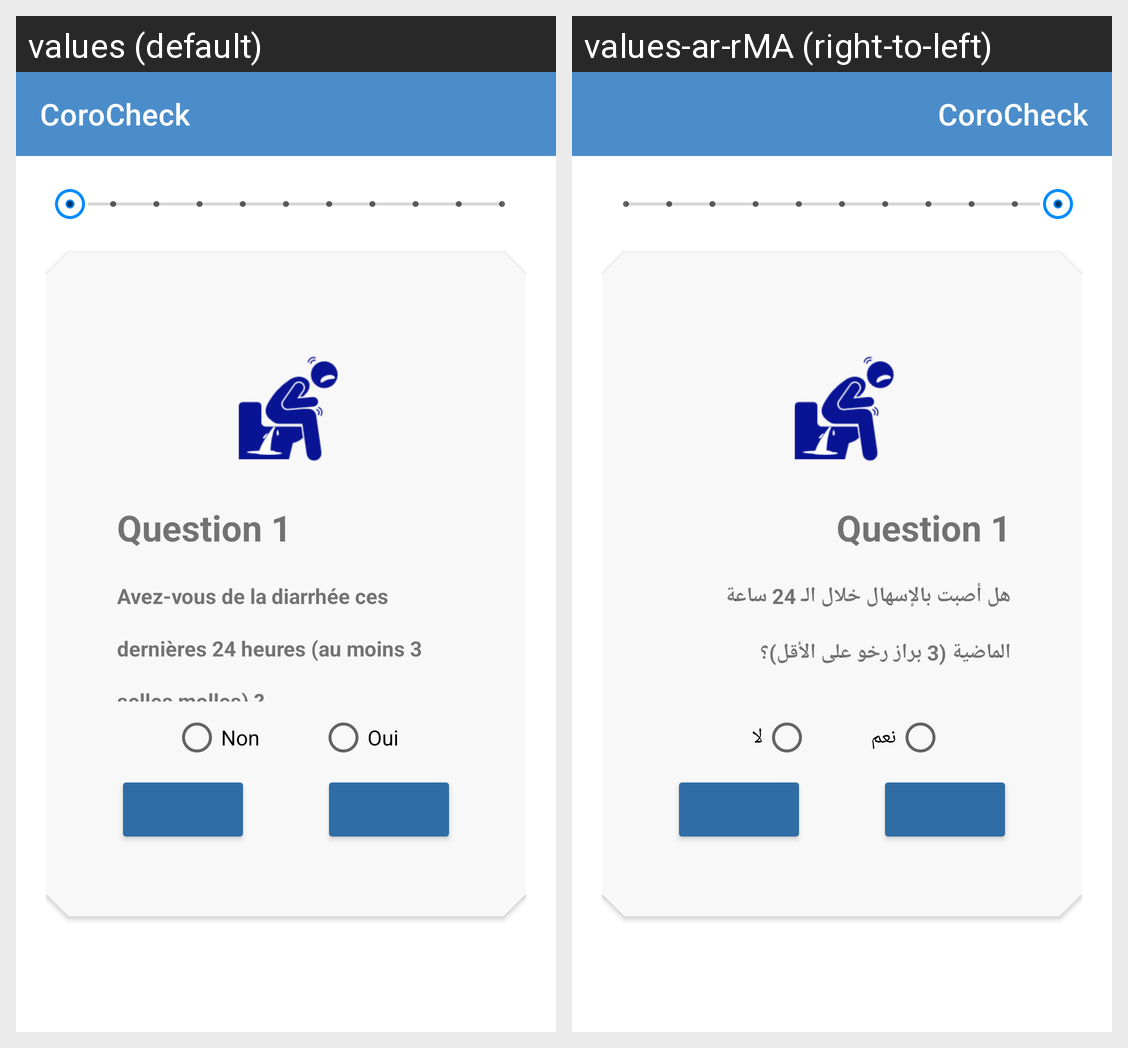

The Android screen above is rendered under two locales of the same app. Produce the string resources it draws, with the default and per-locale values.
Android screen res/layout/activity_test.xml rendered under 2 locales, left to right: values (default), values-ar-rMA (right-to-left). Device: Nexus 5 (rendered at 1080×1920; each locale shown at half size, 540×960, under a caption strip naming it); theme AppTheme.
Strings drawn on this screen, with the default value and each locale's value (text and hints the layout hard-codes, and strings that could not be matched under every locale, appear in the picture but are not listed):

app_name
  values: CoroCheck
  values-ar-rMA: CoroCheck

question_1
  values: Question 1
  values-ar-rMA: Question 1  [not translated; the default value is used]

question_exp
  values: Avez-vous de la diarrhée ces dernières 24 heures (au moins 3 selles molles) ?
  values-ar-rMA: هل أصبت بالإسهال خلال الـ 24 ساعة الماضية (3 براز رخو على الأقل)؟

no
  values: Non
  values-ar-rMA: نعم

yes
  values: Oui
  values-ar-rMA: لا
